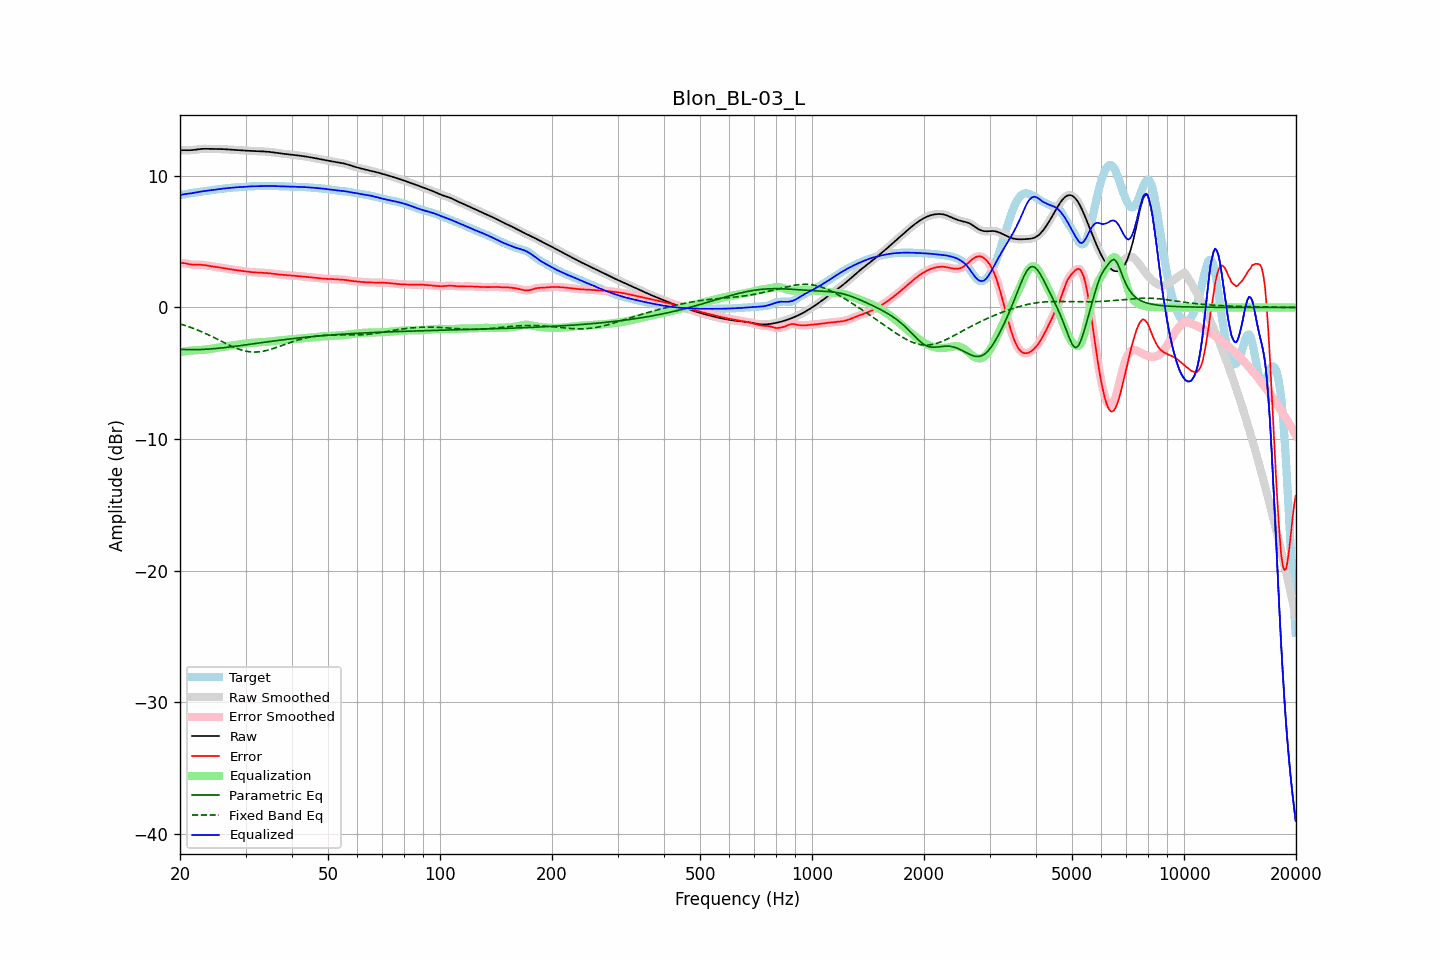

Source data for this figure (header and first rows):
frequency, raw, error, smoothed, error_smoothed, equalization, parametric_eq, fixed_band_eq, equalized_raw, equalized_smoothed, target
20.00, 11.93, 3.37, 11.93, 3.37, -3.40, -3.18, -1.25, 8.53, 8.53, 8.55
20.20, 11.94, 3.38, 11.94, 3.38, -3.38, -3.19, -1.29, 8.57, 8.56, 8.57
20.40, 11.95, 3.37, 11.95, 3.37, -3.35, -3.19, -1.32, 8.60, 8.59, 8.58
20.61, 11.95, 3.36, 11.95, 3.36, -3.34, -3.20, -1.36, 8.62, 8.62, 8.59
20.81, 11.95, 3.33, 11.95, 3.33, -3.32, -3.20, -1.40, 8.63, 8.63, 8.62
21.02, 11.95, 3.30, 11.95, 3.31, -3.30, -3.20, -1.44, 8.64, 8.64, 8.64
21.23, 11.94, 3.28, 11.95, 3.28, -3.29, -3.21, -1.49, 8.66, 8.66, 8.66
21.44, 11.95, 3.26, 11.95, 3.26, -3.28, -3.21, -1.53, 8.67, 8.67, 8.69
21.66, 11.96, 3.25, 11.96, 3.25, -3.26, -3.21, -1.58, 8.70, 8.70, 8.71
21.87, 11.97, 3.25, 11.97, 3.25, -3.25, -3.21, -1.62, 8.72, 8.72, 8.73
22.09, 11.99, 3.25, 11.99, 3.25, -3.25, -3.20, -1.67, 8.74, 8.74, 8.74
22.31, 12.01, 3.25, 12.01, 3.25, -3.24, -3.20, -1.72, 8.77, 8.76, 8.76
22.54, 12.03, 3.25, 12.03, 3.25, -3.24, -3.20, -1.77, 8.79, 8.79, 8.78
22.76, 12.04, 3.24, 12.04, 3.24, -3.23, -3.19, -1.82, 8.81, 8.81, 8.80
22.99, 12.05, 3.23, 12.05, 3.23, -3.23, -3.19, -1.88, 8.82, 8.82, 8.82
23.22, 12.05, 3.22, 12.05, 3.22, -3.21, -3.18, -1.93, 8.84, 8.84, 8.84
23.45, 12.05, 3.20, 12.05, 3.20, -3.20, -3.18, -1.99, 8.86, 8.86, 8.85
23.69, 12.05, 3.18, 12.05, 3.18, -3.18, -3.17, -2.04, 8.87, 8.87, 8.87
23.92, 12.05, 3.16, 12.05, 3.16, -3.16, -3.16, -2.10, 8.89, 8.89, 8.89
24.16, 12.05, 3.14, 12.05, 3.14, -3.14, -3.15, -2.16, 8.90, 8.91, 8.91
24.40, 12.05, 3.12, 12.05, 3.12, -3.12, -3.14, -2.22, 8.92, 8.92, 8.93
24.65, 12.05, 3.10, 12.05, 3.10, -3.11, -3.13, -2.28, 8.94, 8.94, 8.94
24.89, 12.05, 3.09, 12.05, 3.09, -3.09, -3.12, -2.34, 8.96, 8.96, 8.96
25.14, 12.05, 3.07, 12.05, 3.07, -3.07, -3.11, -2.40, 8.98, 8.98, 8.97
25.39, 12.04, 3.06, 12.04, 3.06, -3.05, -3.10, -2.46, 8.99, 8.99, 8.99
25.65, 12.04, 3.04, 12.04, 3.04, -3.03, -3.09, -2.52, 9.01, 9.01, 9.00
25.91, 12.04, 3.02, 12.04, 3.02, -3.01, -3.07, -2.59, 9.02, 9.02, 9.02
26.16, 12.03, 3.00, 12.03, 3.00, -2.99, -3.06, -2.65, 9.03, 9.03, 9.03
26.43, 12.02, 2.97, 12.02, 2.97, -2.97, -3.05, -2.71, 9.05, 9.05, 9.05
26.69, 12.01, 2.95, 12.01, 2.95, -2.95, -3.03, -2.77, 9.06, 9.06, 9.06
26.96, 12.00, 2.93, 12.00, 2.93, -2.93, -3.02, -2.83, 9.07, 9.07, 9.07
27.23, 11.99, 2.91, 11.99, 2.91, -2.91, -3.00, -2.88, 9.08, 9.08, 9.08
27.50, 11.99, 2.89, 11.98, 2.89, -2.89, -2.99, -2.94, 9.10, 9.09, 9.10
27.77, 11.98, 2.87, 11.98, 2.87, -2.87, -2.97, -2.99, 9.11, 9.11, 9.11
28.05, 11.97, 2.85, 11.97, 2.85, -2.85, -2.96, -3.05, 9.12, 9.12, 9.12
28.33, 11.96, 2.84, 11.96, 2.84, -2.84, -2.94, -3.10, 9.13, 9.13, 9.13
28.62, 11.95, 2.82, 11.95, 2.82, -2.82, -2.93, -3.14, 9.13, 9.13, 9.13
28.90, 11.94, 2.80, 11.94, 2.80, -2.80, -2.91, -3.19, 9.14, 9.14, 9.14
29.19, 11.93, 2.78, 11.93, 2.78, -2.78, -2.89, -3.23, 9.15, 9.15, 9.15
29.48, 11.93, 2.77, 11.93, 2.77, -2.77, -2.88, -3.26, 9.16, 9.16, 9.16
29.78, 11.92, 2.75, 11.92, 2.75, -2.75, -2.86, -3.29, 9.17, 9.17, 9.17
30.08, 11.91, 2.73, 11.91, 2.73, -2.73, -2.84, -3.32, 9.18, 9.18, 9.18
30.38, 11.91, 2.72, 11.91, 2.72, -2.72, -2.82, -3.34, 9.19, 9.19, 9.19
30.68, 11.90, 2.70, 11.90, 2.70, -2.71, -2.81, -3.36, 9.19, 9.19, 9.19
30.99, 11.89, 2.69, 11.89, 2.69, -2.69, -2.79, -3.38, 9.20, 9.20, 9.20
31.30, 11.89, 2.68, 11.89, 2.68, -2.68, -2.77, -3.38, 9.20, 9.20, 9.21
31.61, 11.88, 2.67, 11.88, 2.67, -2.67, -2.75, -3.39, 9.21, 9.21, 9.21
31.93, 11.88, 2.66, 11.88, 2.66, -2.66, -2.74, -3.39, 9.21, 9.21, 9.21
32.24, 11.87, 2.66, 11.87, 2.66, -2.66, -2.72, -3.38, 9.22, 9.22, 9.22
32.57, 11.87, 2.65, 11.87, 2.65, -2.65, -2.70, -3.37, 9.22, 9.22, 9.22
32.89, 11.86, 2.64, 11.86, 2.64, -2.64, -2.69, -3.36, 9.22, 9.22, 9.22
33.22, 11.86, 2.64, 11.86, 2.64, -2.64, -2.67, -3.34, 9.22, 9.22, 9.22
33.55, 11.85, 2.63, 11.85, 2.63, -2.63, -2.65, -3.32, 9.22, 9.22, 9.22
33.89, 11.85, 2.62, 11.85, 2.62, -2.62, -2.63, -3.29, 9.22, 9.22, 9.22
34.23, 11.84, 2.61, 11.84, 2.61, -2.61, -2.62, -3.26, 9.23, 9.23, 9.22
34.57, 11.83, 2.60, 11.83, 2.60, -2.60, -2.60, -3.23, 9.23, 9.23, 9.22
34.92, 11.81, 2.59, 11.81, 2.59, -2.59, -2.58, -3.20, 9.23, 9.23, 9.22
35.27, 11.80, 2.58, 11.80, 2.58, -2.57, -2.57, -3.16, 9.23, 9.23, 9.22
35.62, 11.78, 2.56, 11.78, 2.56, -2.56, -2.55, -3.12, 9.22, 9.22, 9.22
35.97, 11.76, 2.54, 11.77, 2.54, -2.54, -2.54, -3.08, 9.22, 9.22, 9.22
... 635 more rows
